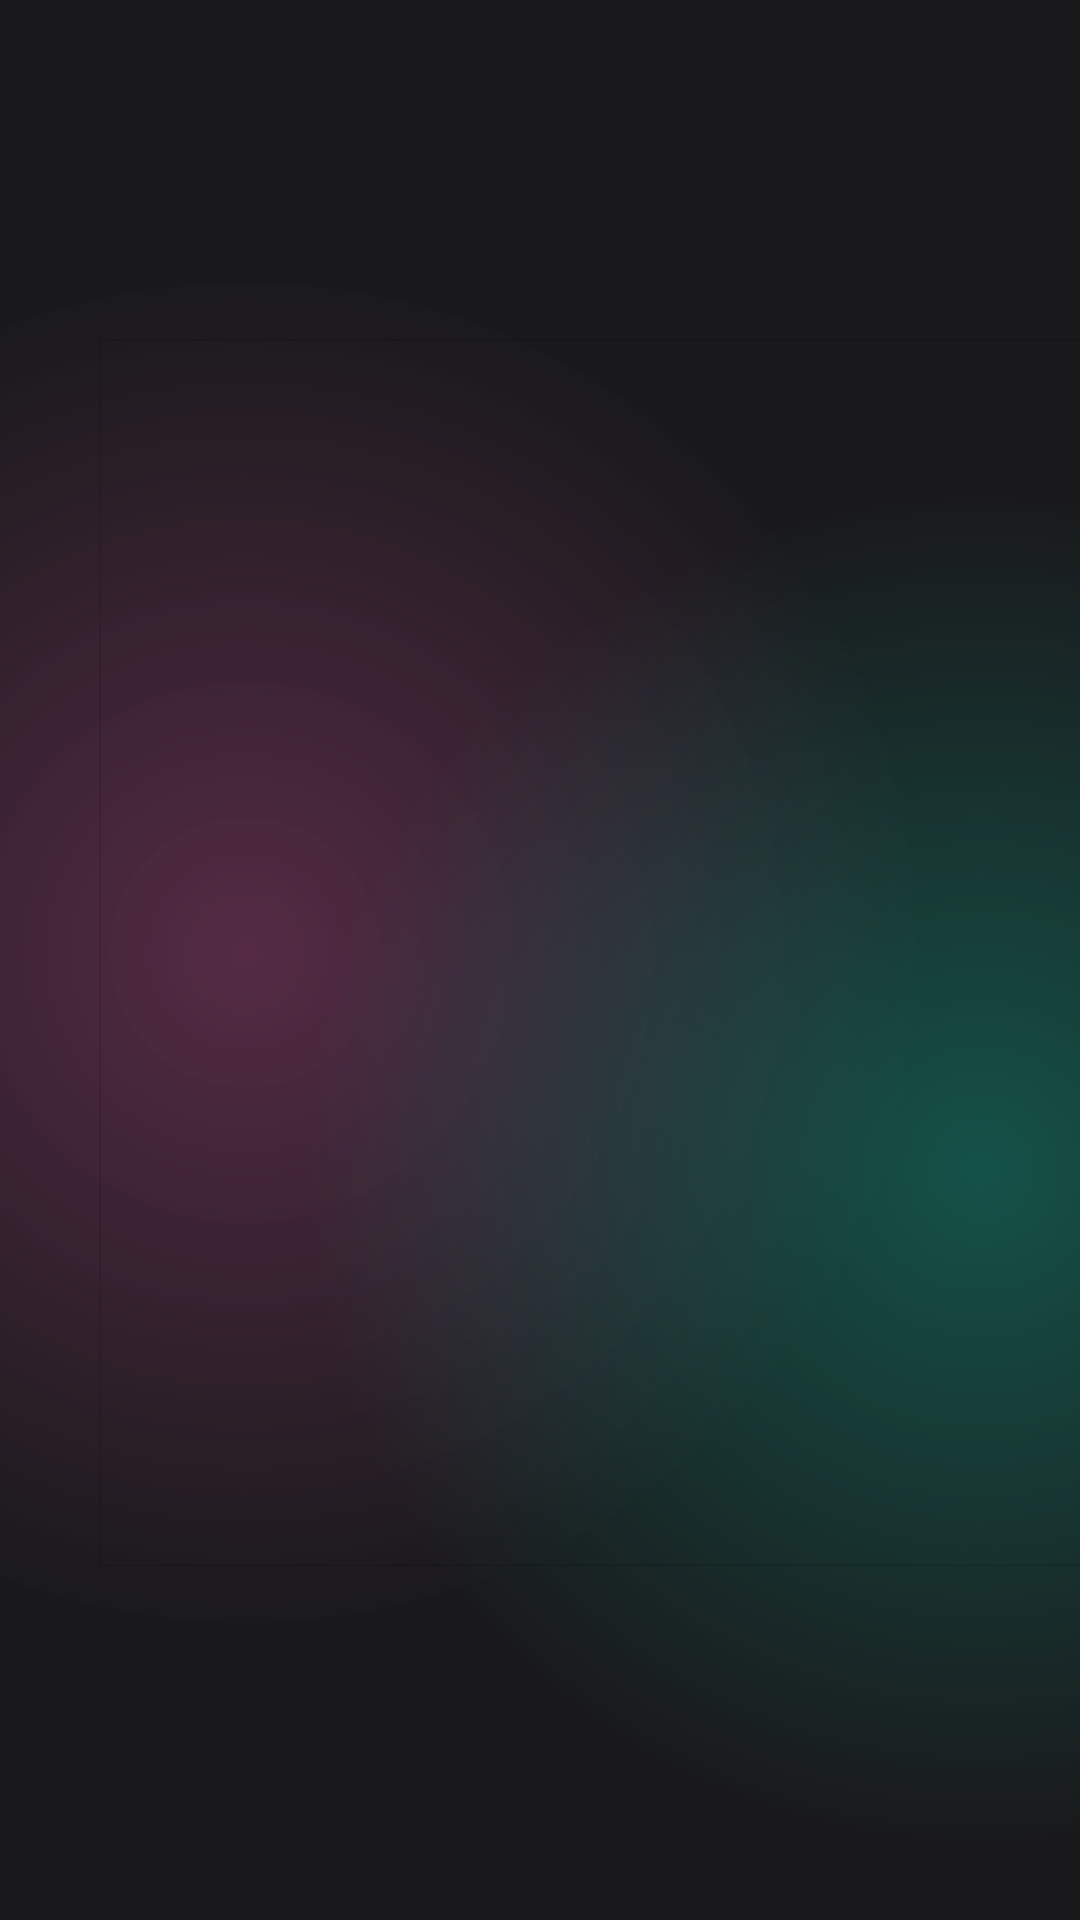

Android layout source for this screen:
<!-- AndroidManifest.xml: application theme Theme.Moviewapps -->
<!-- res/layout/activity_intro.xml -->
<?xml version="1.0" encoding="utf-8"?>
<androidx.constraintlayout.widget.ConstraintLayout xmlns:android="http://schemas.android.com/apk/res/android"
    xmlns:app="http://schemas.android.com/apk/res-auto"
    xmlns:tools="http://schemas.android.com/tools"
    android:layout_width="match_parent"
    android:layout_height="match_parent"
    android:background="@color/main_background"
    tools:context=".ui.splash.IntroActivity">

    <ScrollView
        android:layout_width="409dp"
        android:layout_height="729dp"

        app:layout_constraintBottom_toBottomOf="parent"
        app:layout_constraintEnd_toEndOf="parent"
        app:layout_constraintHorizontal_bias="0.0"
        app:layout_constraintStart_toStartOf="parent"
        app:layout_constraintTop_toTopOf="parent">

        <LinearLayout
            android:layout_width="match_parent"
            android:layout_height="match_parent"
            android:orientation="vertical">

            <androidx.constraintlayout.widget.ConstraintLayout
                android:layout_width="match_parent"
                android:layout_height="723dp"
                android:background="@drawable/gradient_color_background">

                <ImageView
                    android:id="@+id/imageView"
                    android:layout_width="389dp"
                    android:layout_height="433dp"
                    app:layout_constraintBottom_toBottomOf="parent"
                    app:layout_constraintEnd_toEndOf="parent"
                    app:layout_constraintHorizontal_bias="0.498"
                    app:layout_constraintStart_toStartOf="parent"
                    app:layout_constraintTop_toTopOf="parent"
                    app:srcCompat="@drawable/circle_gradient" />

                <com.google.android.material.imageview.ShapeableImageView
                    android:layout_width="343dp"
                    android:layout_height="409dp"
                    android:src="@drawable/woman"
                    app:layout_constraintBottom_toBottomOf="parent"
                    app:layout_constraintEnd_toEndOf="parent"
                    app:layout_constraintStart_toStartOf="parent"
                    app:layout_constraintTop_toTopOf="parent"
                    app:strokeWidth="1dp" />
            </androidx.constraintlayout.widget.ConstraintLayout>
        </LinearLayout>
    </ScrollView>
</androidx.constraintlayout.widget.ConstraintLayout>
<!-- resources referenced by this layout -->
<resources>
  <color name="main_background">#19191b</color>
  <!-- drawable gradient_color_background (drawable) -->
  <?xml version="1.0" encoding="utf-8"?>
  <layer-list xmlns:android="http://schemas.android.com/apk/res/android">
  <item>
      <shape>
          <gradient
              android:startColor="#997c3660"
              android:centerColor="#19191b"
              android:endColor="#19191b"
              android:type="radial"
              android:gradientRadius="110%p"
              android:centerX="0.2"/>
      </shape>
  </item>
      <item>
          <shape>
              <gradient android:startColor="#800f8a75"
                  android:centerColor="@android:color/transparent"
                  android:endColor="@android:color/transparent"
                  android:gradientRadius="110%p"
                  android:centerY="0.6"
                  android:centerX="0.8"
                  android:type="radial"/>
          </shape>
      </item>
  </layer-list>
  <style name="Theme.Moviewapps" parent="Base.Theme.Moviewapps" />
  <style name="Base.Theme.Moviewapps" parent="Theme.MaterialComponents.DayNight.NoActionBar">
          
          
      </style>
</resources>
